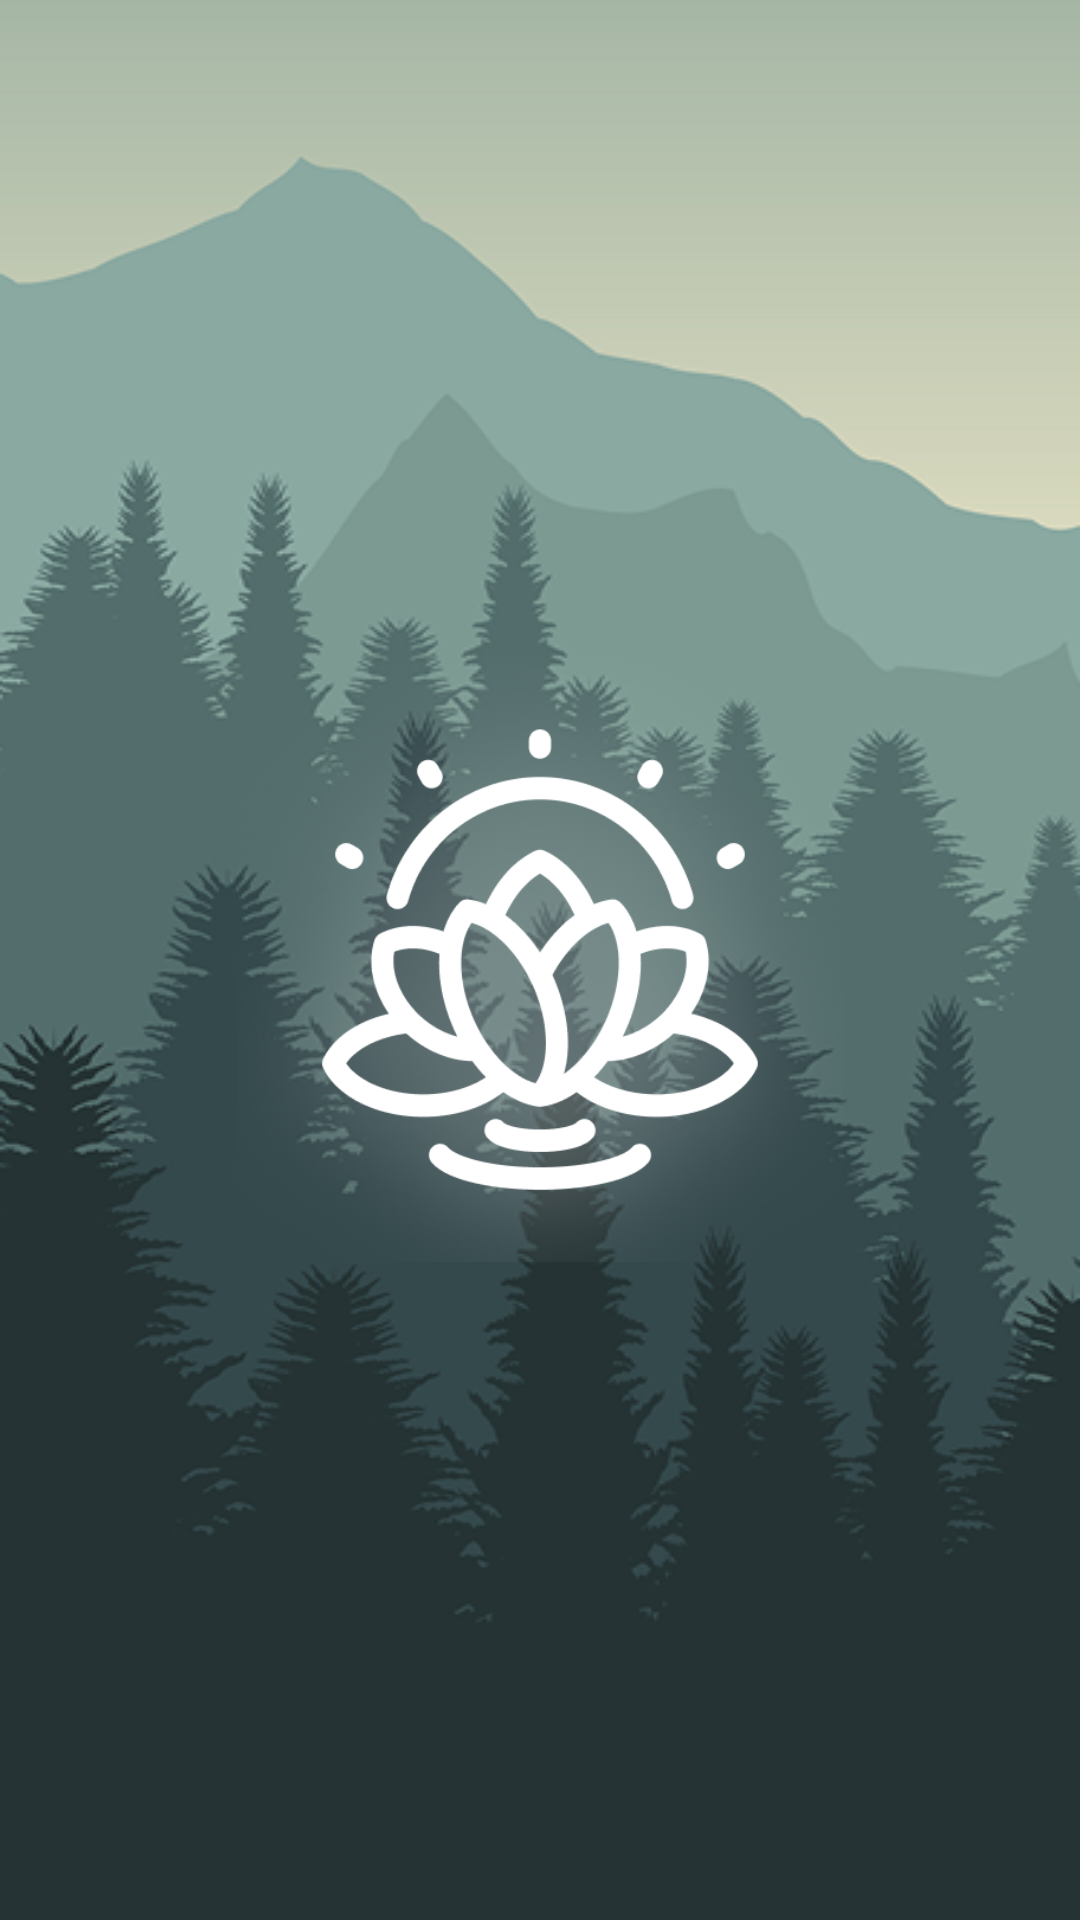

Write the Android layout XML for this screen, with the resource values it uses.
<!-- AndroidManifest.xml: application theme Theme.Newwindow -->
<!-- res/layout/activity_splash_screen.xml -->
<?xml version="1.0" encoding="utf-8"?>
<androidx.constraintlayout.widget.ConstraintLayout xmlns:android="http://schemas.android.com/apk/res/android"
    xmlns:app="http://schemas.android.com/apk/res-auto"
    xmlns:tools="http://schemas.android.com/tools"
    android:layout_width="match_parent"
    android:layout_height="match_parent"
    tools:context=".MainActivity"
    android:background="@drawable/bg">

    <ImageView
        android:layout_width="202dp"
        android:layout_height="202dp"

        android:src="@drawable/lg"
        app:layout_constraintBottom_toBottomOf="parent"
        app:layout_constraintEnd_toEndOf="parent"
        app:layout_constraintStart_toStartOf="parent"
        app:layout_constraintTop_toTopOf="parent"
        app:layout_constraintVertical_bias="0.499"
        ></ImageView>


</androidx.constraintlayout.widget.ConstraintLayout>
<!-- resources referenced by this layout -->
<resources>
  <!-- drawable bg: png bitmap (drawable, 113060 bytes) -->
  <!-- drawable lg: png bitmap (drawable, 84785 bytes) -->
  <style name="Theme.Newwindow" parent="Base.Theme.Newwindow" />
  <style name="Base.Theme.Newwindow" parent="Theme.AppCompat.DayNight.NoActionBar">
          
          
      </style>
</resources>
